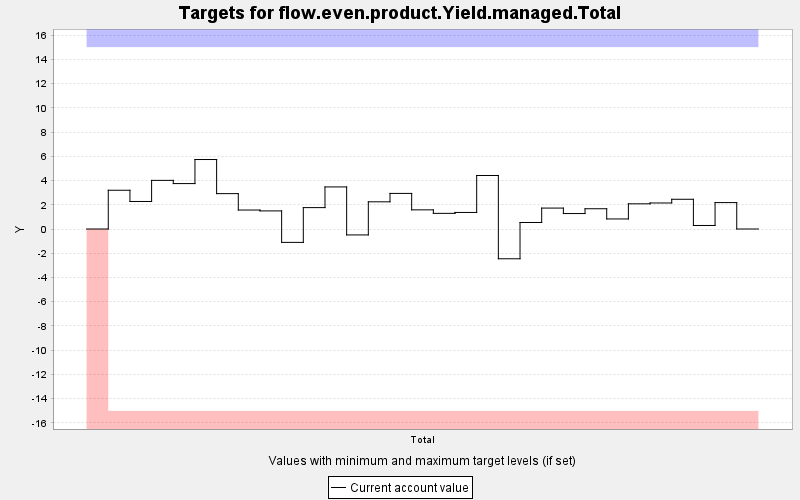

Data behind this chart, as committed beside it:
TARGET, PERIOD, YEAR, PERIODWIDTH, MINIMUM, MAXIMUM, MINWEIGHT, MAXWEIGHT, CURRENT, SUMMARY
flow.even.product.Yield.managed.Total, 0, 0, 10.0, -15.0, 15.0, 1.0, 1.0, 0.0, 0.0
flow.even.product.Yield.managed.Total, 1, 10, 10.0, -15.0, 15.0, 1000, 1000, 3.197, 0.0
flow.even.product.Yield.managed.Total, 2, 20, 10.0, -15.0, 15.0, 1000, 1000, 2.271, 0.0
flow.even.product.Yield.managed.Total, 3, 30, 10.0, -15.0, 15.0, 1000, 1000, 4.012, 0.0
flow.even.product.Yield.managed.Total, 4, 40, 10.0, -15.0, 15.0, 1000, 1000, 3.747, 0.0
flow.even.product.Yield.managed.Total, 5, 50, 10.0, -15.0, 15.0, 1000, 1000, 5.732, 0.0
flow.even.product.Yield.managed.Total, 6, 60, 10.0, -15.0, 15.0, 1000, 1000, 2.918, 0.0
flow.even.product.Yield.managed.Total, 7, 70, 10.0, -15.0, 15.0, 1000, 1000, 1.565, 0.0
flow.even.product.Yield.managed.Total, 8, 80, 10.0, -15.0, 15.0, 1000, 1000, 1.493, 0.0
flow.even.product.Yield.managed.Total, 9, 90, 10.0, -15.0, 15.0, 1000, 1000, -1.104, 0.0
flow.even.product.Yield.managed.Total, 10, 100, 10.0, -15.0, 15.0, 1000, 1000, 1.765, 0.0
flow.even.product.Yield.managed.Total, 11, 110, 10.0, -15.0, 15.0, 1000, 1000, 3.471, 0.0
flow.even.product.Yield.managed.Total, 12, 120, 10.0, -15.0, 15.0, 1000, 1000, -0.489, 0.0
flow.even.product.Yield.managed.Total, 13, 130, 10.0, -15.0, 15.0, 1000, 1000, 2.243, 0.0
flow.even.product.Yield.managed.Total, 14, 140, 10.0, -15.0, 15.0, 1000, 1000, 2.936, 0.0
flow.even.product.Yield.managed.Total, 15, 150, 10.0, -15.0, 15.0, 1000, 1000, 1.58, 0.0
flow.even.product.Yield.managed.Total, 16, 160, 10.0, -15.0, 15.0, 1000, 1000, 1.291, 0.0
flow.even.product.Yield.managed.Total, 17, 170, 10.0, -15.0, 15.0, 1000, 1000, 1.366, 0.0
flow.even.product.Yield.managed.Total, 18, 180, 10.0, -15.0, 15.0, 1000, 1000, 4.415, 0.0
flow.even.product.Yield.managed.Total, 19, 190, 10.0, -15.0, 15.0, 1000, 1000, -2.456, 0.0
flow.even.product.Yield.managed.Total, 20, 200, 10.0, -15.0, 15.0, 1000, 1000, 0.537, 0.0
flow.even.product.Yield.managed.Total, 21, 210, 10.0, -15.0, 15.0, 1000, 1000, 1.726, 0.0
flow.even.product.Yield.managed.Total, 22, 220, 10.0, -15.0, 15.0, 1000, 1000, 1.275, 0.0
flow.even.product.Yield.managed.Total, 23, 230, 10.0, -15.0, 15.0, 1000, 1000, 1.671, 0.0
flow.even.product.Yield.managed.Total, 24, 240, 10.0, -15.0, 15.0, 1000, 1000, 0.829, 0.0
flow.even.product.Yield.managed.Total, 25, 250, 10.0, -15.0, 15.0, 1000, 1000, 2.078, 0.0
flow.even.product.Yield.managed.Total, 26, 260, 10.0, -15.0, 15.0, 1000, 1000, 2.147, 0.0
flow.even.product.Yield.managed.Total, 27, 270, 10.0, -15.0, 15.0, 1000, 1000, 2.453, 0.0
flow.even.product.Yield.managed.Total, 28, 280, 10.0, -15.0, 15.0, 1000, 1000, 0.291, 0.0
flow.even.product.Yield.managed.Total, 29, 290, 10.0, -15.0, 15.0, 1000, 1000, 2.179, 0.0
flow.even.product.Yield.managed.Total, 30, 300, 10.0, -15.0, 15.0, 1000, 1000, 0.0, 0.0
